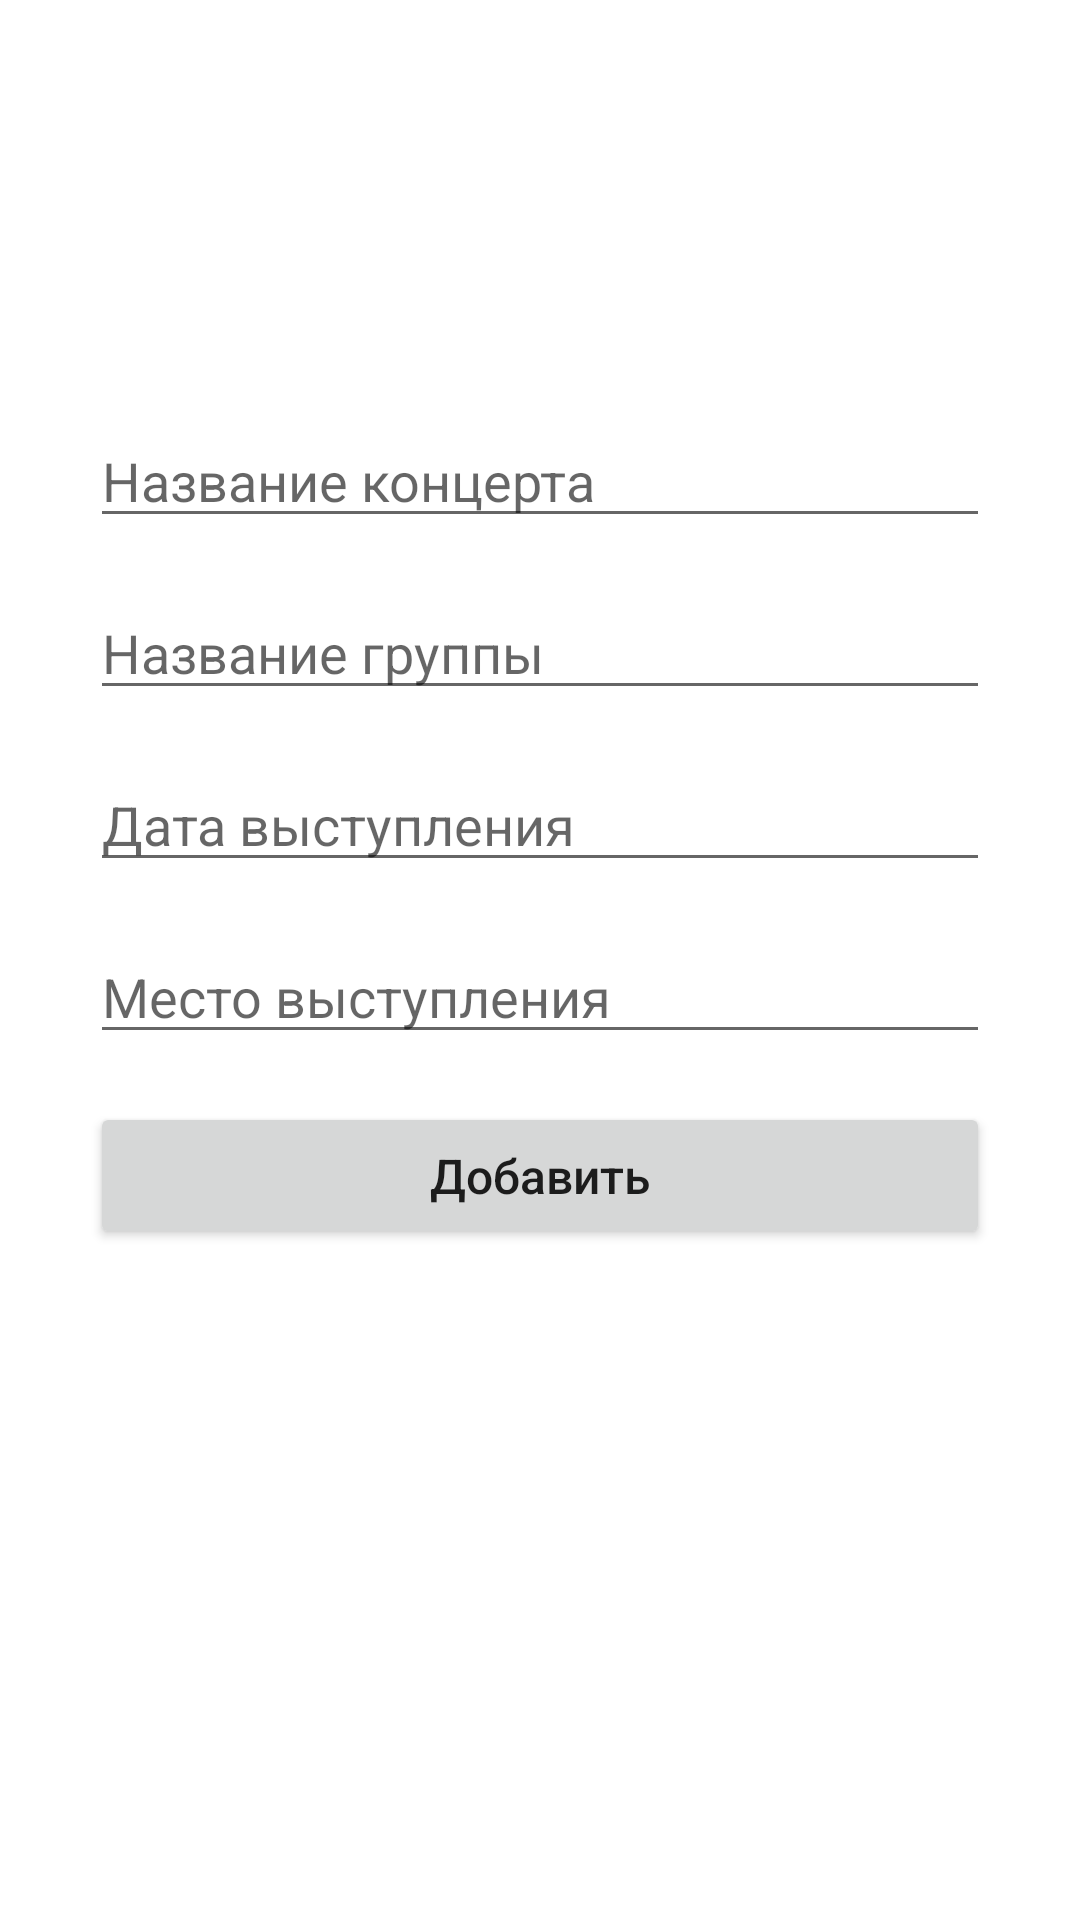

Produce the Android XML layout that renders to this screen, including the resource entries it uses.
<!-- AndroidManifest.xml: application theme Theme.LR8_DataBase -->
<!-- res/layout/activity_add.xml -->
<?xml version="1.0" encoding="utf-8"?>
<androidx.constraintlayout.widget.ConstraintLayout xmlns:android="http://schemas.android.com/apk/res/android"
    xmlns:app="http://schemas.android.com/apk/res-auto"
    xmlns:tools="http://schemas.android.com/tools"
    android:layout_width="match_parent"
    android:layout_height="match_parent"
    tools:context=".AddActivity"
    android:padding="30dp">

    <EditText
        android:id="@+id/title_input"
        android:layout_width="match_parent"
        android:layout_height="wrap_content"
        android:layout_marginTop="108dp"
        android:ems="10"
        android:hint="Название концерта"
        android:inputType="textPersonName"
        app:layout_constraintEnd_toEndOf="parent"
        app:layout_constraintStart_toStartOf="parent"
        app:layout_constraintTop_toTopOf="parent" />

    <EditText
        android:id="@+id/band_input"
        android:layout_width="match_parent"
        android:layout_height="wrap_content"
        android:layout_marginTop="16dp"
        android:ems="10"
        android:hint="Название группы"
        android:inputType="textPersonName"
        app:layout_constraintEnd_toEndOf="parent"
        app:layout_constraintStart_toStartOf="parent"
        app:layout_constraintTop_toBottomOf="@+id/title_input" />

    <EditText
        android:id="@+id/date_input"
        android:layout_width="match_parent"
        android:layout_height="wrap_content"
        android:layout_marginTop="16dp"
        android:ems="10"
        android:hint="Дата выступления"
        android:inputType="date"
        app:layout_constraintEnd_toEndOf="parent"
        app:layout_constraintStart_toStartOf="parent"
        app:layout_constraintTop_toBottomOf="@+id/band_input" />

    <EditText
        android:id="@+id/place_input"
        android:layout_width="match_parent"
        android:layout_height="wrap_content"
        android:layout_marginTop="16dp"
        android:ems="10"
        android:hint="Место выступления"
        android:inputType="textPersonName"
        app:layout_constraintEnd_toEndOf="parent"
        app:layout_constraintStart_toStartOf="parent"
        app:layout_constraintTop_toBottomOf="@+id/date_input" />

    <Button
        android:id="@+id/add_bt"
        android:layout_width="match_parent"
        android:layout_height="49dp"
        android:layout_marginTop="16dp"
        android:text="Добавить"
        android:textSize="16sp"
        android:textAllCaps="false"
        app:layout_constraintEnd_toEndOf="parent"
        app:layout_constraintStart_toStartOf="parent"
        app:layout_constraintTop_toBottomOf="@+id/place_input" />
</androidx.constraintlayout.widget.ConstraintLayout>
<!-- resources referenced by this layout -->
<resources>
  <style name="Theme.LR8_DataBase" parent="Theme.MaterialComponents.DayNight.DarkActionBar">
          
          <item name="colorPrimary">@color/purple_500</item>
          <item name="colorPrimaryVariant">@color/purple_700</item>
          <item name="colorOnPrimary">@color/white</item>
          
          <item name="colorSecondary">@color/teal_200</item>
          <item name="colorSecondaryVariant">@color/teal_700</item>
          <item name="colorOnSecondary">@color/black</item>
          
          <item name="android:statusBarColor">?attr/colorPrimaryVariant</item>
          
      </style>
  <color name="purple_500">#FF6200EE</color>
  <color name="purple_700">#FF3700B3</color>
  <color name="white">#FFFFFFFF</color>
  <color name="teal_200">#FF03DAC5</color>
  <color name="teal_700">#FF018786</color>
  <color name="black">#FF000000</color>
</resources>
